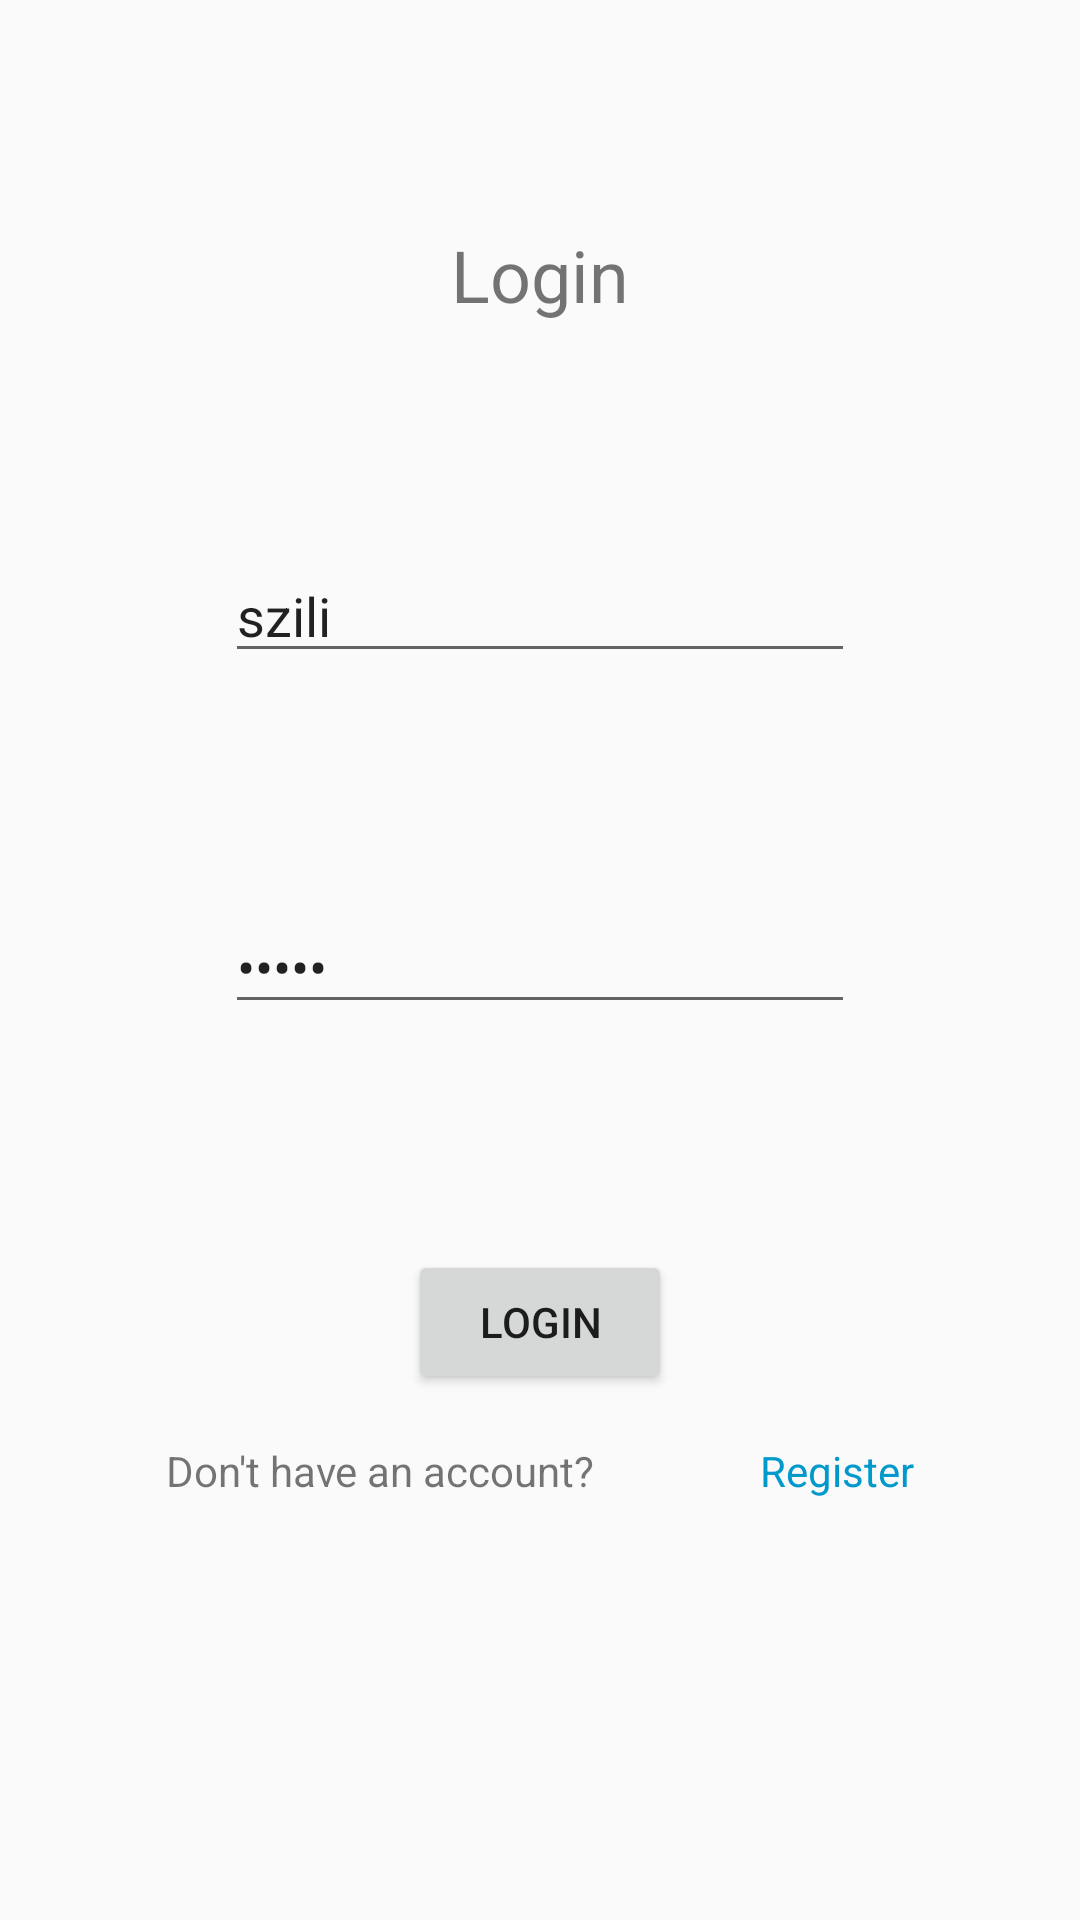

Reconstruct the res/layout file that produces this screen, plus the resources it refers to.
<!-- AndroidManifest.xml: application theme AppTheme -->
<!-- res/layout/login_fragment_layout.xml -->
<?xml version="1.0" encoding="utf-8"?>
<androidx.constraintlayout.widget.ConstraintLayout
    xmlns:android="http://schemas.android.com/apk/res/android"
    xmlns:app="http://schemas.android.com/apk/res-auto"
    xmlns:tools="http://schemas.android.com/tools"
    android:layout_width="match_parent"
    android:layout_height="match_parent">

    <TextView
        android:id="@+id/textView"
        android:layout_width="wrap_content"
        android:layout_height="wrap_content"
        android:text="Login"
        android:textSize="24sp"
        app:layout_constraintBottom_toTopOf="@+id/loginEmailEditText"
        app:layout_constraintEnd_toEndOf="parent"
        app:layout_constraintStart_toStartOf="parent"
        app:layout_constraintTop_toTopOf="parent" />

    <EditText
        android:id="@+id/loginEmailEditText"
        android:layout_width="wrap_content"
        android:layout_height="wrap_content"
        android:ems="10"
        android:hint="Email"
        android:inputType="textEmailAddress"
        android:text="szili"
        app:layout_constraintBottom_toTopOf="@+id/loginPasswordEditText"
        app:layout_constraintEnd_toEndOf="parent"
        app:layout_constraintStart_toStartOf="parent"
        app:layout_constraintTop_toBottomOf="@+id/textView" />

    <EditText
        android:id="@+id/loginPasswordEditText"
        android:layout_width="wrap_content"
        android:layout_height="wrap_content"
        android:ems="10"
        android:hint="Password"
        android:inputType="textPassword"
        android:text="szili"
        app:layout_constraintBottom_toTopOf="@+id/loginButton"
        app:layout_constraintEnd_toEndOf="parent"
        app:layout_constraintStart_toStartOf="parent"
        app:layout_constraintTop_toBottomOf="@+id/loginEmailEditText" />

    <Button
        android:id="@+id/loginButton"
        android:layout_width="wrap_content"
        android:layout_height="wrap_content"
        android:layout_marginBottom="100dp"
        android:text="Login"
        app:layout_constraintBottom_toBottomOf="parent"
        app:layout_constraintEnd_toEndOf="parent"
        app:layout_constraintStart_toStartOf="parent"
        app:layout_constraintTop_toBottomOf="@+id/loginPasswordEditText" />

    <TextView
        android:id="@+id/textView2"
        android:layout_width="wrap_content"
        android:layout_height="wrap_content"
        android:layout_marginTop="16dp"
        android:text="Don't have an account?"
        app:layout_constraintEnd_toStartOf="@+id/loginToRegister"
        app:layout_constraintStart_toStartOf="parent"
        app:layout_constraintTop_toBottomOf="@+id/loginButton" />

    <TextView
        android:id="@+id/loginToRegister"
        android:layout_width="wrap_content"
        android:layout_height="wrap_content"
        android:text="Register"
        android:textColor="@android:color/holo_blue_dark"
        app:layout_constraintEnd_toEndOf="parent"
        app:layout_constraintStart_toEndOf="@+id/textView2"
        app:layout_constraintTop_toTopOf="@+id/textView2" />

</androidx.constraintlayout.widget.ConstraintLayout>
<!-- resources referenced by this layout -->
<resources>
  <style name="AppTheme" parent="Theme.AppCompat.Light.NoActionBar">
          
          <item name="colorPrimary">@color/colorPrimary</item>
          <item name="colorPrimaryDark">@color/colorPrimaryDark</item>
          <item name="colorAccent">@color/colorAccent</item>
      </style>
  <!-- not gathered from this repository: default colours our renderer supplied (Android Studio template values) -->
  <color name="colorPrimary">#FF6200EE</color>
  <color name="colorPrimaryDark">#FF3700B3</color>
  <color name="colorAccent">#FF03DAC5</color>
</resources>
